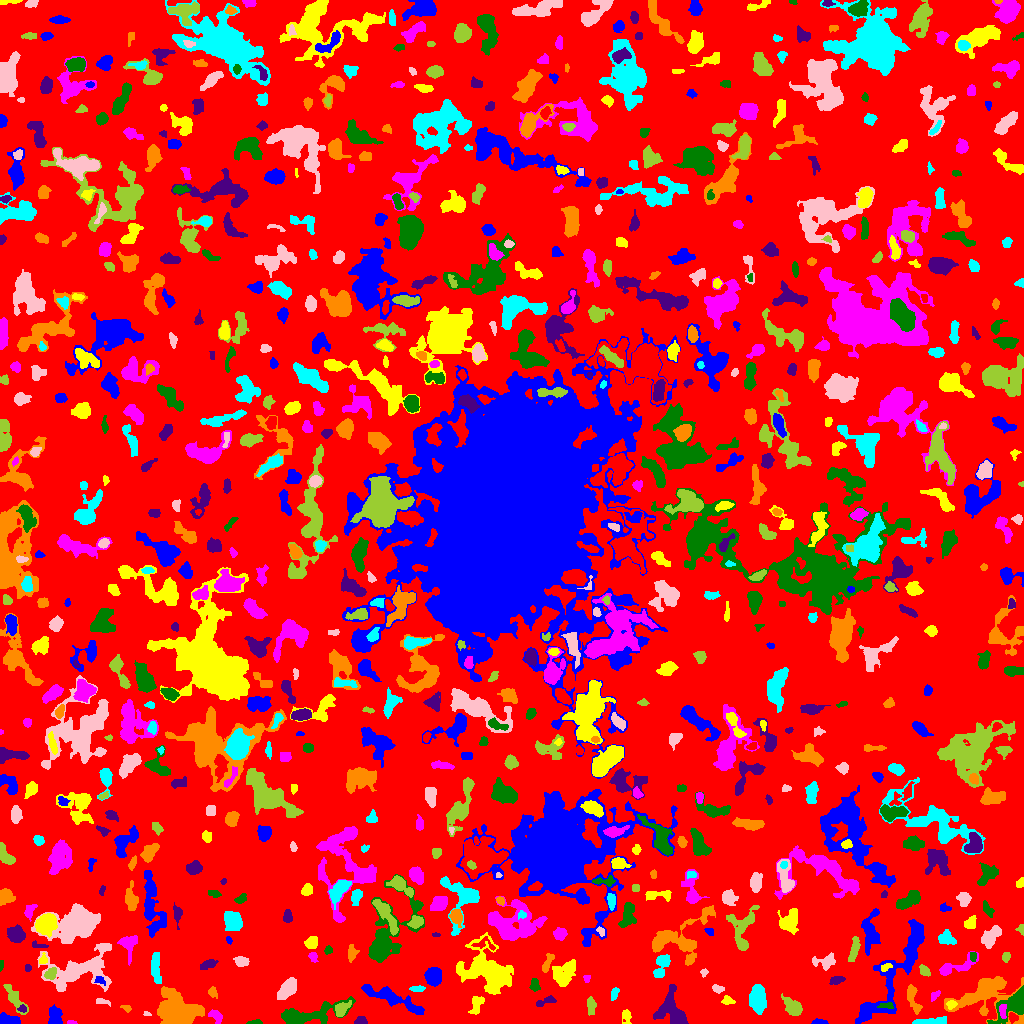

Values plotted in this chart, from the file beside it:
ID, X, Y, A, B, theta, total_flux, mu_max, mu_median, mu_mean, R_fwhm, R_e, R10, R90, x_start, x_end, y_start, y_end, area, greylevel
0, 512.8, 508.1, 303.4, 295.7, -0.8453, 671307, 9.0, 1.0, 0.9402, 22.38, 209.7, 77.89, 339.9, 0, 1023, 0, 1023, 714005, 0.9402
1, 818.7, 1.59, 3.771, 1.278, -0.02169, 83.0, 3.0, 1.0, 1.122, 2.764, 2.394, 0.7979, 3.785, 811, 828, 0, 5, 74, 4.122
2, 626.6, 7.77, 3.24, 1.902, -1.304, 126.0, 3.0, 1.0, 1.096, 3.478, 2.821, 1.128, 4.478, 622, 631, 0, 14, 115, 4.096
3, 71.16, 0.8824, 2.044, 0.9182, -0.04156, 51.0, 5.0, 1.0, 1.378, 1.382, 1.596, 0.5642, 2.585, 67, 77, 0, 3, 37, 5.378
4, 254.4, 0.8547, 3.276, 0.8833, 0.06717, 117.0, 5.0, 2.0, 1.95, 2.706, 2.034, 0.7979, 3.192, 246, 262, 0, 4, 60, 4.95
5, 360.7, 2.417, 2.506, 2.03, 0.1077, 309.0, 8.0, 3.0, 3.433, 3.656, 2.706, 1.128, 4.222, 354, 367, 0, 7, 90, 6.433
6, 177.5, 15.15, 11.5, 8.076, -0.3977, 5662, 14.0, 5.0, 5.042, 8.667, 11.14, 4.068, 16.84, 157, 204, 0, 37, 1123, 6.042
7, 928, 1.348, 7.799, 1.232, 0.04279, 457.0, 9.0, 2.0, 2.308, 3.338, 3.478, 1.262, 5.836, 912, 946, 0, 7, 198, 5.308
8, 146.6, 9.329, 2.107, 1.177, -0.1829, 79.0, 4.0, 2.0, 2.324, 2.932, 1.871, 0.5642, 2.877, 143, 151, 8, 12, 34, 4.324
9, 590.9, 18.59, 3.95, 1.663, 1.479, 56.0, 1.0, 0.0, 0.3972, 4.222, 2.932, 1.262, 3.989, 587, 596, 8, 27, 141, 3.397
10, 518.1, 5.89, 3.577, 1.674, 0.6768, 109.0, 3.0, 1.0, 1.514, 3.192, 2.764, 0.9772, 4.37, 512, 524, 2, 13, 72, 3.514
11, 9.31, 2.832, 4.879, 2.299, -0.1293, 906.0, 13.0, 4.0, 4.845, 4.029, 3.827, 1.493, 6.408, 0, 20, 0, 11, 187, 7.845
12, 476.6, 19.01, 5.324, 2.819, 1.231, 494.0, 6.0, 3.0, 2.714, 5.836, 4.583, 1.784, 6.794, 468, 484, 9, 27, 182, 4.714
13, 215.7, 7.677, 3.699, 2.267, -0.6142, 232.0, 4.0, 2.0, 1.719, 4.754, 3.385, 1.262, 5.47, 208, 222, 0, 14, 135, 4.719
14, 307.4, 8.865, 18.88, 4.413, 0.1853, 1747, 9.0, 2.0, 2.41, 4.297, 8.273, 2.877, 13.16, 281, 355, 0, 27, 725, 4.41
15, 22.32, 14.73, 2.206, 1.729, -0.1593, 100.0, 4.0, 2.0, 1.695, 3.192, 2.394, 0.7979, 3.785, 17, 26, 11, 19, 59, 5.695
16, 125.7, 15.7, 2.867, 1.054, -0.211, 33.0, 2.0, 1.0, 0.55, 3.192, 2.185, 0.7979, 2.985, 120, 131, 11, 18, 60, 3.55
17, 757.7, 25.08, 6.857, 3.631, -1.497, 2072, 10.0, 5.0, 4.957, 8.387, 6.457, 2.646, 10.05, 749, 766, 9, 39, 418, 5.957
18, 102.5, 21.85, 4.11, 1.418, -0.1528, 122.0, 3.0, 1.5, 1.564, 3.523, 2.932, 1.128, 4.514, 96, 110, 17, 25, 78, 3.564
19, 341.2, 13.69, 4.264, 2.59, 0.8759, 441.0, 5.0, 2.0, 2.506, 4.918, 3.868, 1.596, 6.283, 335, 351, 7, 23, 176, 6.506
20, 707.0, 19.5, 2.291, 2.0, -0.0, 72.0, 2.0, 1.0, 0.8471, 4.222, 2.459, 0.9772, 3.909, 702, 712, 16, 24, 85, 3.847
21, 54.85, 6.887, 4.931, 3.205, 1.513, 1128, 10.0, 5.0, 5.058, 6.283, 4.918, 1.871, 7.442, 48, 62, 0, 19, 223, 6.058
22, 951.3, 18.97, 2.456, 2.137, 0.6205, 189.0, 4.0, 2.0, 2.392, 4.478, 2.932, 1.128, 4.37, 946, 957, 14, 23, 79, 7.392
23, 1003, 11.76, 3.629, 1.705, -1.505, 123.0, 2.0, 1.0, 1.255, 5.262, 3.09, 1.382, 4.853, 999, 1006, 5, 19, 98, 8.255
24, 886, 17.67, 3.973, 1.418, 0.004216, 132.0, 4.0, 2.0, 1.571, 3.909, 2.985, 1.128, 4.406, 877, 893, 15, 21, 84, 7.571
25, 545.6, 22.07, 5.665, 1.734, 0.3333, 176.0, 3.0, 1.0, 1.397, 4.184, 3.523, 1.262, 5.47, 536, 556, 17, 28, 126, 5.397
26, 912.4, 25.96, 8.044, 2.499, -1.261, 512.0, 7.0, 2.0, 2.188, 3.568, 4.406, 1.693, 7.569, 907, 922, 9, 39, 234, 4.188
27, 614.5, 29.84, 3.443, 1.747, 1.236, 170.0, 4.0, 2.0, 1.91, 4.442, 3.192, 1.128, 4.72, 611, 619, 23, 36, 89, 3.91
28, 289.2, 36.32, 5.573, 2.729, 0.9057, 505.0, 7.0, 1.0, 1.619, 3.656, 4.297, 1.596, 7.334, 277, 296, 24, 46, 312, 4.619
29, 794.1, 15.28, 4.084, 2.659, -0.7309, 418.0, 6.0, 1.0, 1.537, 4.652, 3.989, 1.493, 6.77, 781, 802, 8, 30, 272, 4.537
30, 817.9, 33.99, 12.05, 5.796, 0.4717, 1997, 8.0, 4.0, 3.712, 9.541, 7.818, 2.985, 11.74, 801, 848, 20, 50, 538, 4.712
31, 391, 25.65, 17.53, 2.959, -0.3888, 1424, 6.0, 2.0, 2.334, 8.425, 7.59, 2.821, 12.14, 361, 424, 9, 39, 610, 4.334
32, 727.5, 22.96, 3.074, 1.988, -0.1579, 79.0, 2.0, 1.0, 0.8495, 4.549, 2.821, 0.9772, 4.26, 721, 735, 19, 28, 93, 3.849
33, 934.7, 28.14, 3.155, 1.671, 0.8834, 99.0, 2.0, 1.0, 1.32, 4.687, 2.764, 1.128, 4.334, 931, 940, 22, 33, 75, 4.32
34, 1015, 19.01, 9.708, 4.978, 0.7238, 2754, 17.0, 4.0, 5.246, 6.05, 6.05, 2.326, 10.78, 987, 1023, 0, 38, 525, 8.246
35, 673, 11.12, 9.239, 6.248, -1.038, 2221, 12.0, 3.0, 3.641, 6.358, 6.864, 2.523, 11.77, 653, 688, 0, 39, 610, 5.641
36, 212.7, 31.11, 2.761, 1.98, -1.138, 188.0, 4.0, 2.0, 2.161, 4.406, 2.932, 1.128, 4.583, 208, 217, 25, 37, 87, 4.161
37, 417.8, 34.65, 3.386, 1.403, -0.007116, 116.0, 3.0, 1.0, 1.349, 3.478, 2.764, 0.9772, 4.297, 409, 425, 32, 38, 86, 4.349
38, 717.6, 34.62, 2.932, 1.844, -0.2058, 268.0, 5.0, 3.0, 3.116, 3.989, 2.932, 1.262, 4.583, 712, 724, 30, 39, 86, 5.116
39, 13.72, 26.29, 8.798, 2.673, -0.991, 587.0, 6.0, 2.0, 2.199, 5.015, 4.787, 1.693, 8.078, 3, 28, 9, 39, 267, 4.199
40, 136.5, 35.03, 7.162, 3.056, -0.6267, 443.0, 4.0, 2.0, 1.854, 7.569, 5.585, 2.034, 7.838, 127, 150, 24, 44, 239, 3.854
41, 99.61, 43.43, 2.956, 1.796, -0.6518, 127.0, 3.0, 2.0, 1.716, 3.827, 2.821, 1.128, 4.184, 94, 105, 38, 47, 74, 6.716
42, 563.9, 49.68, 7.202, 4.794, 0.8981, 1625, 8.0, 3.0, 3.71, 8.292, 6.604, 2.585, 10.34, 552, 575, 37, 64, 438, 5.71
43, 586.6, 44.93, 1.788, 1.579, 1.348, 71.0, 3.0, 1.0, 1.392, 2.706, 2.034, 0.7979, 3.192, 583, 590, 41, 48, 51, 6.392
44, 534.6, 38.0, 2.968, 2.138, -1.397, 208.0, 4.0, 2.0, 1.874, 4.514, 3.141, 1.262, 4.951, 529, 540, 32, 45, 111, 5.874
45, 836.8, 43.4, 3.694, 1.929, 0.241, 267.0, 5.0, 2.0, 2.384, 3.909, 3.432, 1.262, 5.202, 829, 845, 39, 47, 112, 7.384
46, 985.1, 28.1, 16.62, 11.05, 0.01108, 3043, 12.0, 2.0, 2.596, 5.836, 9.508, 2.985, 16.54, 944, 1023, 0, 47, 1172, 4.596
47, 659.3, 50.61, 2.056, 1.446, -0.02939, 83.0, 3.0, 1.5, 1.482, 2.985, 2.257, 0.7979, 3.478, 655, 663, 47, 54, 56, 6.482
48, 704.2, 51.14, 1.935, 1.724, 0.9292, 76.0, 3.0, 1.0, 1.462, 2.706, 2.185, 0.7979, 3.523, 700, 708, 46, 55, 52, 5.462
49, 50.57, 49.81, 3.239, 2.398, 0.8233, 467.0, 8.0, 4.0, 3.736, 4.478, 3.568, 1.382, 5.557, 44, 56, 44, 56, 125, 7.736
50, 624.4, 62.75, 10.62, 3.991, -1.41, 1726, 10.0, 3.0, 3.551, 6.747, 6.333, 2.459, 10.51, 616, 644, 43, 80, 486, 5.551
51, 433.1, 47.01, 4.215, 3.682, 1.522, 1084, 9.0, 4.0, 3.899, 5.944, 5.109, 2.034, 7.999, 424, 441, 37, 56, 278, 5.899
52, 885.9, 56.38, 3.09, 1.719, 0.3842, 164.0, 4.0, 2.0, 2.187, 4.549, 2.985, 1.128, 4.406, 881, 892, 52, 60, 75, 6.187
53, 953.8, 55.89, 12, 3.07, 0.3433, 599.0, 7.0, 1.0, 1.866, 3.478, 5.078, 1.693, 9.009, 939, 978, 48, 72, 321, 3.866
54, 1.038, 58.96, 2.721, 0.9705, 1.516, 80.0, 3.0, 2.0, 1.951, 2.877, 2.034, 0.7979, 3.038, 0, 3, 52, 63, 41, 4.951
55, 27.5, 55.5, 1.5, 1.258, -0.0, 36.0, 2.0, 1.0, 0.75, 2.985, 1.693, 0.5642, 2.764, 25, 31, 52, 59, 48, 4.75
56, 547.4, 60.72, 5.955, 1.754, 1.133, 334.0, 8.0, 2.0, 2.42, 3.432, 3.241, 1.128, 5.47, 542, 554, 51, 70, 138, 6.42
57, 662.9, 61.49, 5.354, 3.172, 1.079, 524.0, 7.0, 2.0, 2.594, 4.26, 4.107, 1.596, 6.817, 653, 670, 46, 69, 202, 5.594
58, 241.4, 61.99, 3.248, 2.085, -0.1976, 272.0, 5.0, 2.0, 2.03, 4.107, 3.385, 1.262, 5.109, 233, 249, 57, 67, 134, 5.03
59, 924.6, 52.37, 3.035, 2.01, -0.8233, 342.0, 7.0, 3.0, 3.288, 3.568, 3.038, 1.128, 4.951, 919, 930, 47, 59, 104, 5.288
... 793 more rows
